Run: headless pygame with SDL's dummy video driver; simulated clock (each Clock.tick advances the game by its frame time, no real sleeping); random seed 0; keys injected as events and as key.get_pressed() state; mouse plan: one left click at the window centre at the start of phase 2, then a move to the lower-right quarter at the start of phase 3.
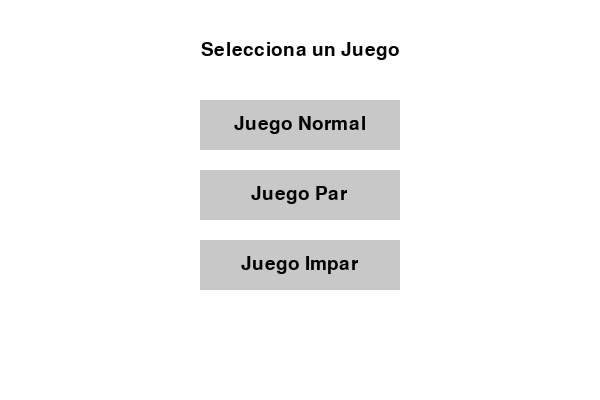
Frame 1 of 4 · flips 1–60 · no input
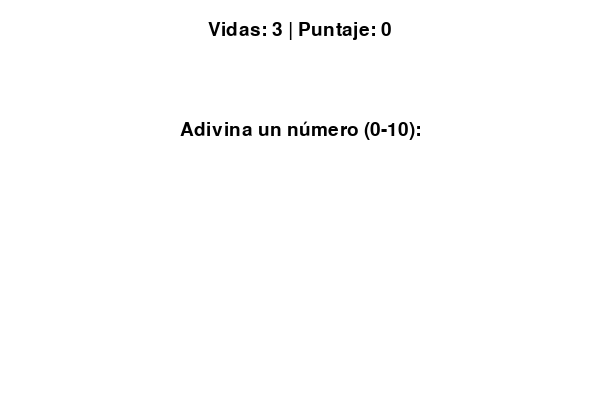
Frame 2 of 4 · flips 61–180 · clicked the window centre · tapped SPACE, RETURN · held RIGHT (→), D
Frame 3 of 4 · flips 181–300 · moved the mouse to the lower-right quarter · held DOWN (↓), S · screen unchanged from frame 2, image omitted
Frame 4 of 4 · flips 301–420 · held LEFT (←), A, UP (↑), W · screen unchanged from frame 3, image omitted

The pygame program that drew these frames:

import pygame
import sys
import random

pygame.init()

# Colores
WHITE = (255, 255, 255)
BLACK = (0, 0, 0)
GRAY = (200, 200, 200)
BLUE = (0, 150, 255)
GREEN = (0, 200, 100)
RED = (200, 0, 0)

# Pantalla
WIDTH, HEIGHT = 600, 400
screen = pygame.display.set_mode((WIDTH, HEIGHT))
pygame.display.set_caption("Juego Adivina Número")

# Fuente
FONT = pygame.font.SysFont("Arial", 28)

# Botón
class Boton:
    def __init__(self, texto, x, y, w, h, color=GRAY):
        self.rect = pygame.Rect(x, y, w, h)
        self.texto = texto
        self.color = color

    def dibujar(self, screen):
        pygame.draw.rect(screen, self.color, self.rect)
        texto = FONT.render(self.texto, True, BLACK)
        screen.blit(texto, (self.rect.x + (self.rect.w - texto.get_width()) // 2,
                            self.rect.y + (self.rect.h - texto.get_height()) // 2))

    def esta_clickeado(self, pos):
        return self.rect.collidepoint(pos)

# Clase base
class JuegoAdivinaNumero:
    def __init__(self):
        self.vidas = 3
        self.puntaje = 0
        self.numero_secreto = random.randint(0, 10)

    def validaNumero(self, numero):
        return 0 <= numero <= 10

    def animacion(self, mensaje, color_fondo):
        for _ in range(3):
            screen.fill(color_fondo)
            texto = FONT.render(mensaje, True, WHITE)
            screen.blit(texto, (WIDTH // 2 - texto.get_width() // 2, HEIGHT // 2))
            pygame.display.flip()
            pygame.time.wait(300)

    def mostrar_texto(self, texto, y):
        render = FONT.render(texto, True, BLACK)
        screen.blit(render, (WIDTH // 2 - render.get_width() // 2, y))

    def jugar(self):
        entrada = ''
        jugando = True
        while jugando and self.vidas > 0:
            screen.fill(WHITE)
            self.mostrar_texto(f"Vidas: {self.vidas} | Puntaje: {self.puntaje}", 20)
            self.mostrar_texto("Adivina un número (0-10):", 120)
            input_render = FONT.render(entrada, True, BLUE)
            screen.blit(input_render, (WIDTH // 2 - input_render.get_width() // 2, 160))

            pygame.display.flip()

            for event in pygame.event.get():
                if event.type == pygame.QUIT:
                    pygame.quit()
                    sys.exit()
                elif event.type == pygame.KEYDOWN:
                    if event.key == pygame.K_RETURN:
                        if entrada.isdigit():
                            numero = int(entrada)
                            if not self.validaNumero(numero):
                                self.animacion("¡Número inválido!", RED)
                                self.puntaje = max(0, self.puntaje - 5)
                            elif numero == self.numero_secreto:
                                self.animacion("¡Correcto!", GREEN)
                                self.puntaje += 10
                                jugando = False
                            else:
                                self.animacion("¡Incorrecto!", RED)
                                self.vidas -= 1
                                self.puntaje = max(0, self.puntaje - 5)
                        entrada = ''
                    elif event.key == pygame.K_BACKSPACE:
                        entrada = entrada[:-1]
                    elif event.unicode.isdigit():
                        entrada += event.unicode

        screen.fill(WHITE)
        if self.vidas == 0:
            self.mostrar_texto(f"¡Perdiste! Era: {self.numero_secreto}", HEIGHT // 2 - 20)
        else:
            self.mostrar_texto("¡Ganaste!", HEIGHT // 2 - 20)

        self.mostrar_texto(f"Puntaje Final: {self.puntaje}", HEIGHT // 2 + 20)
        pygame.display.flip()
        pygame.time.wait(2000)

# Juego par
class JuegoAdivinaPar(JuegoAdivinaNumero):
    def validaNumero(self, numero):
        if numero % 2 == 0 and 0 <= numero <= 10:
            return True
        self.animacion("Debe ser PAR entre 0 y 10", RED)
        self.puntaje = max(0, self.puntaje - 5)
        return False

# Juego impar
class JuegoAdivinaImpar(JuegoAdivinaNumero):
    def validaNumero(self, numero):
        if numero % 2 == 1 and 0 <= numero <= 10:
            return True
        self.animacion("Debe ser IMPAR entre 0 y 10", RED)
        self.puntaje = max(0, self.puntaje - 5)
        return False

# Menú principal
def menu():
    botones = [
        Boton("Juego Normal", 200, 100, 200, 50),
        Boton("Juego Par", 200, 170, 200, 50),
        Boton("Juego Impar", 200, 240, 200, 50)
    ]

    while True:
        screen.fill(WHITE)
        titulo = FONT.render("Selecciona un Juego", True, BLACK)
        screen.blit(titulo, (WIDTH // 2 - titulo.get_width() // 2, 40))

        for boton in botones:
            boton.dibujar(screen)

        pygame.display.flip()

        for event in pygame.event.get():
            if event.type == pygame.QUIT:
                pygame.quit()
                sys.exit()
            if event.type == pygame.MOUSEBUTTONDOWN:
                if botones[0].esta_clickeado(event.pos):
                    return JuegoAdivinaNumero()
                elif botones[1].esta_clickeado(event.pos):
                    return JuegoAdivinaPar()
                elif botones[2].esta_clickeado(event.pos):
                    return JuegoAdivinaImpar()

# Aplicación principal
class Aplicacion:
    def ejecutar(self):
        while True:
            juego = menu()
            juego.jugar()

# Iniciar
if __name__ == "__main__":
    app = Aplicacion()
    app.ejecutar()
